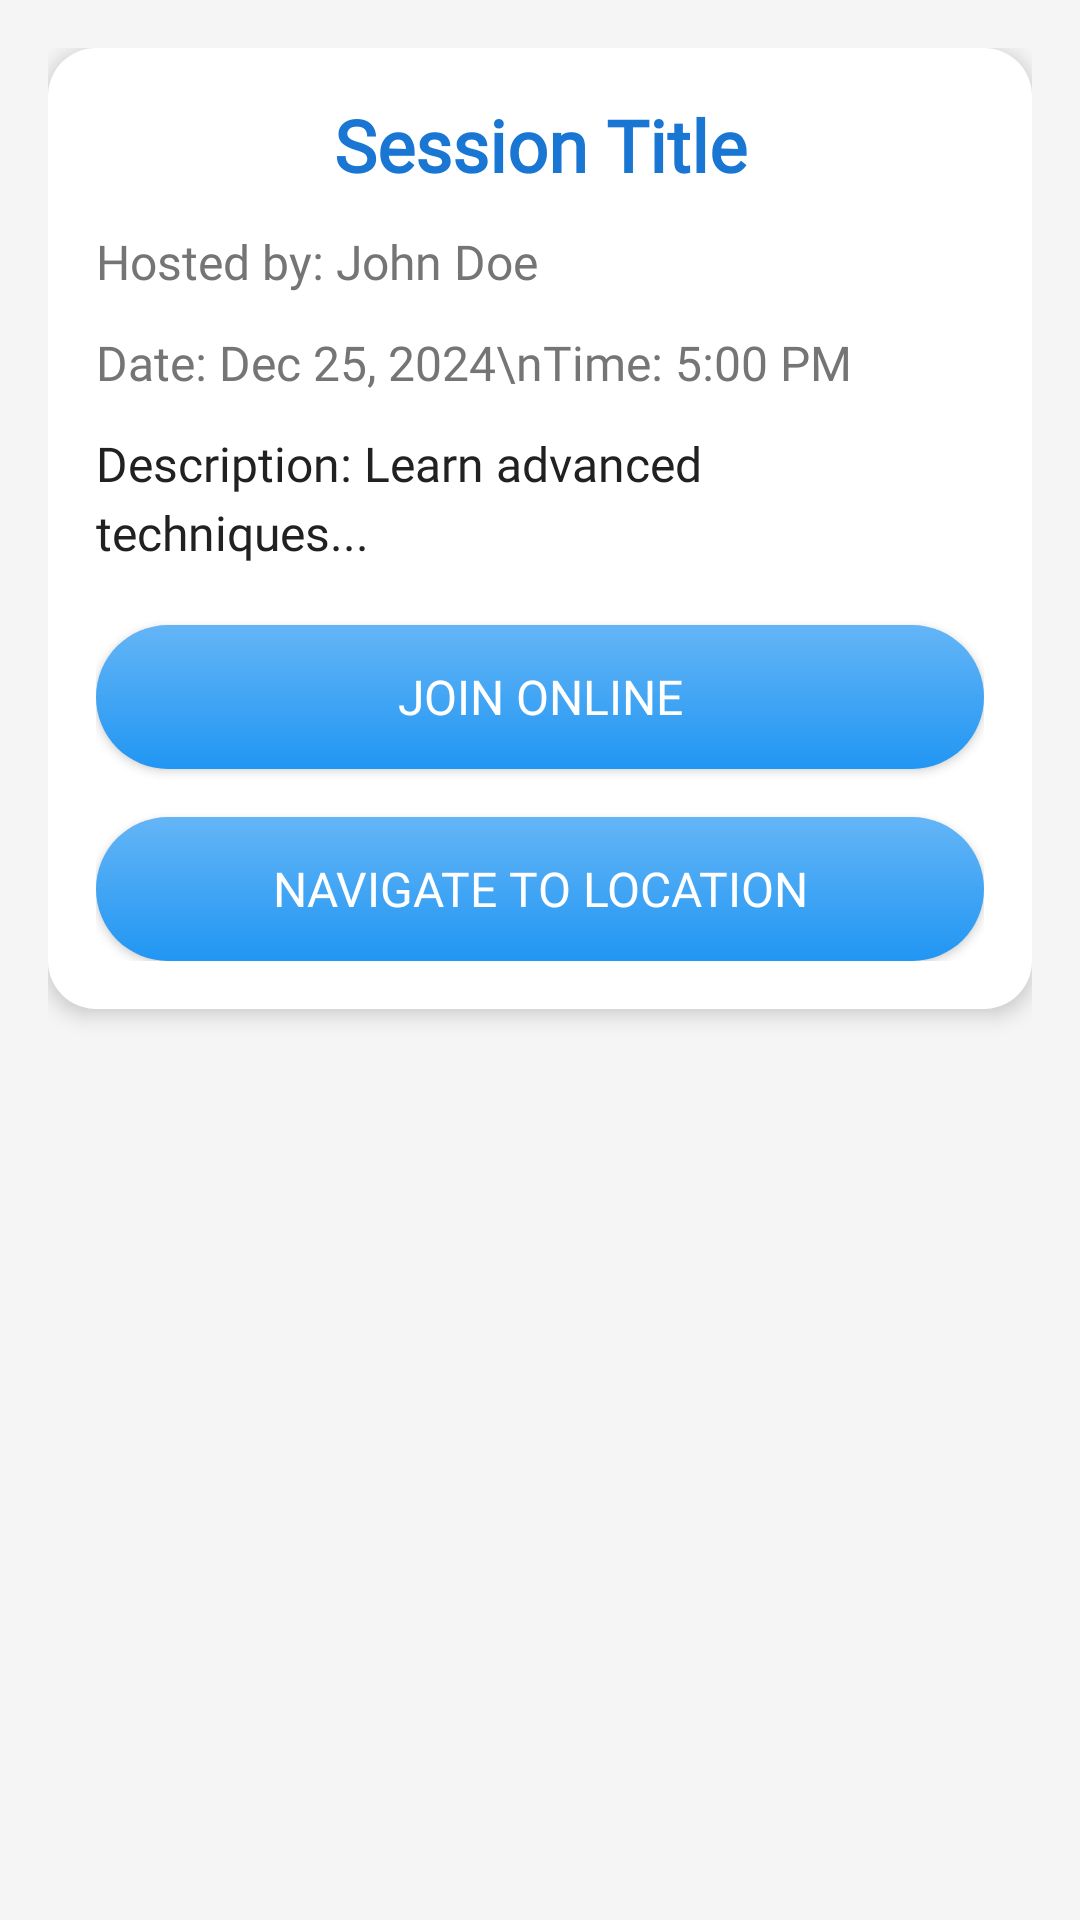

This screen was rendered from an Android layout file. Write that file and the resources it references.
<!-- AndroidManifest.xml: application theme Base.Theme.SelfDefense -->
<!-- res/layout/activity_session_detail.xml -->
<?xml version="1.0" encoding="utf-8"?>
<ScrollView xmlns:android="http://schemas.android.com/apk/res/android"
    android:layout_width="match_parent"
    android:layout_height="match_parent"
    android:padding="16dp"
    android:background="@color/background_light">

    <LinearLayout
        android:layout_width="match_parent"
        android:layout_height="wrap_content"
        android:orientation="vertical"
        android:background="@drawable/card_background2"
        android:padding="16dp"
        android:elevation="4dp">

        
        <TextView
            android:id="@+id/tv_detail_title"
            android:layout_width="match_parent"
            android:layout_height="wrap_content"
            android:layout_marginBottom="12dp"
            android:text="Session Title"
            android:textColor="@color/primary_dark"
            android:textSize="24sp"
            android:textStyle="bold"
            android:gravity="center"
            android:fontFamily="@font/roboto_slab_bold" />

        
        <TextView
            android:id="@+id/tv_detail_host"
            android:layout_width="match_parent"
            android:layout_height="wrap_content"
            android:layout_marginBottom="12dp"
            android:text="Hosted by: John Doe"
            android:textColor="@color/secondary_text"
            android:textSize="16sp"
            android:fontFamily="@font/roboto_medium" />

        
        <TextView
            android:id="@+id/tv_detail_datetime"
            android:layout_width="match_parent"
            android:layout_height="wrap_content"
            android:layout_marginBottom="12dp"
            android:text="Date: Dec 25, 2024\nTime: 5:00 PM"
            android:textColor="@color/secondary_text"
            android:textSize="16sp"
            android:fontFamily="@font/roboto_medium" />

        
        <TextView
            android:id="@+id/tv_detail_description"
            android:layout_width="match_parent"
            android:layout_height="wrap_content"
            android:layout_marginBottom="20dp"
            android:text="Description: Learn advanced techniques..."
            android:textColor="@color/primary_text"
            android:textSize="16sp"
            android:lineSpacingExtra="4dp"
            android:fontFamily="@font/roboto_regular" />

        
        <Button
            android:id="@+id/btn_join_online"
            android:layout_width="match_parent"
            android:layout_height="48dp"
            android:layout_marginBottom="16dp"
            android:background="@drawable/rounded_button2"
            android:text="Join Online"
            android:textColor="@color/white"
            android:textSize="16sp"
            android:fontFamily="@font/roboto_medium" />

        
        <Button
            android:id="@+id/btn_navigate_offline"
            android:layout_width="match_parent"
            android:layout_height="48dp"
            android:background="@drawable/rounded_button2"
            android:text="Navigate to Location"
            android:textColor="@color/white"
            android:textSize="16sp"
            android:fontFamily="@font/roboto_medium" />

    </LinearLayout>
</ScrollView>
<!-- resources referenced by this layout -->
<resources>
  <color name="background_light">#F5F5F5</color>
  <color name="primary_dark">#1976D2</color>
  <color name="primary_text">#212121</color>
  <color name="secondary_text">#757575</color>
  <color name="white">#FFFFFFFF</color>
  <!-- drawable card_background2 (drawable) -->
  <?xml version="1.0" encoding="utf-8"?>
  <shape xmlns:android="http://schemas.android.com/apk/res/android">
      <solid android:color="@color/white" />
      <corners android:radius="16dp" />
      <elevation android:elevation="4dp" />
  </shape>
  <!-- drawable rounded_button2 (drawable) -->
  <?xml version="1.0" encoding="utf-8"?>
  <selector xmlns:android="http://schemas.android.com/apk/res/android">
      <item android:state_pressed="true">
          <shape>
              <gradient
                  android:angle="90"
                  android:startColor="@color/primary_dark"
                  android:endColor="@color/primary2" />
              <corners android:radius="24dp" />
          </shape>
      </item>
      <item>
          <shape>
              <gradient
                  android:angle="90"
                  android:startColor="@color/primary2"
                  android:endColor="@color/primary_light" />
              <corners android:radius="24dp" />
          </shape>
      </item>
  </selector>
  <style name="Base.Theme.SelfDefense" parent="Theme.AppCompat.Light.NoActionBar">
          
           <item name="colorPrimary">@color/my_light_primary</item>
      </style>
  <color name="primary2">#2196F3</color>
  <color name="primary_light">#64B5F6</color>
  <color name="my_light_primary">#3F51B5</color>
</resources>
